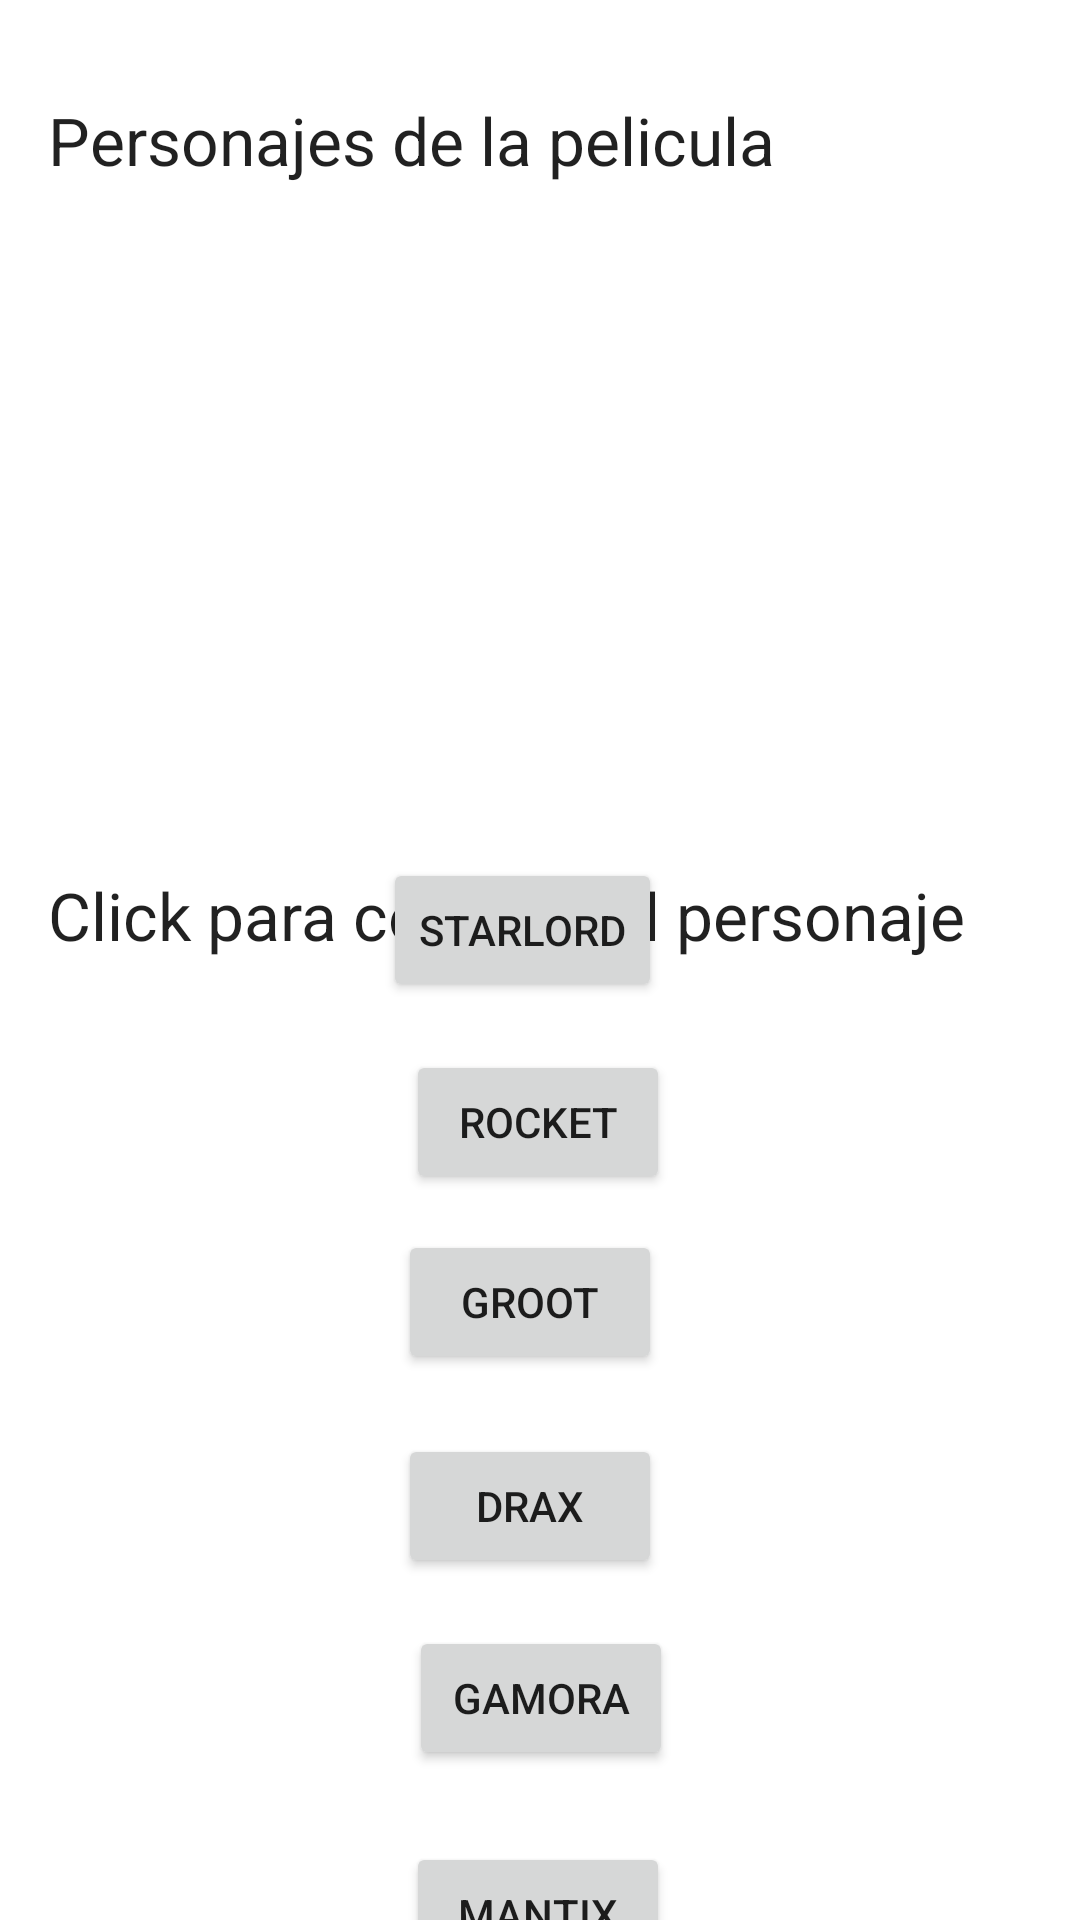

This screen was rendered from an Android layout file. Write that file and the resources it references.
<!-- AndroidManifest.xml: application theme Theme.Asignacion5RomerAmparo -->
<!-- res/layout/fragment_personajes_fragment.xml -->
<?xml version="1.0" encoding="utf-8"?>
<androidx.constraintlayout.widget.ConstraintLayout xmlns:android="http://schemas.android.com/apk/res/android"
    xmlns:app="http://schemas.android.com/apk/res-auto"
    xmlns:tools="http://schemas.android.com/tools"
    android:layout_width="match_parent"
    android:layout_height="match_parent"
    tools:context=".personajes_fragment">

    <TextView
        android:id="@+id/textView7"
        android:layout_width="wrap_content"
        android:layout_height="wrap_content"
        android:layout_marginStart="16dp"
        android:layout_marginTop="32dp"
        android:text="Personajes de la pelicula"
        android:textAppearance="@style/TextAppearance.AppCompat.Large"
        app:layout_constraintBottom_toTopOf="@+id/imageView2"
        app:layout_constraintStart_toStartOf="parent"
        app:layout_constraintTop_toTopOf="parent"
        app:layout_constraintVertical_bias="0.234" />

    <ImageView
        android:id="@+id/imageView2"
        android:layout_width="354dp"
        android:layout_height="205dp"
        android:layout_marginBottom="76dp"
        android:src="@drawable/gog"
        app:layout_constraintBottom_toTopOf="@+id/textView8"
        app:layout_constraintEnd_toEndOf="parent"
        app:layout_constraintHorizontal_bias="0.487"
        app:layout_constraintStart_toStartOf="parent" />

    <Button
        android:id="@+id/starlord_btn"
        android:layout_width="wrap_content"
        android:layout_height="wrap_content"
        android:text="StarLord"
        app:layout_constraintBottom_toBottomOf="parent"
        app:layout_constraintEnd_toEndOf="parent"
        app:layout_constraintHorizontal_bias="0.478"
        app:layout_constraintStart_toStartOf="parent"
        app:layout_constraintTop_toTopOf="parent"
        app:layout_constraintVertical_bias="0.483" />

    <Button
        android:id="@+id/rocket_btn"
        android:layout_width="wrap_content"
        android:layout_height="wrap_content"
        android:layout_marginTop="16dp"
        android:text="Rocket"
        app:layout_constraintEnd_toEndOf="parent"
        app:layout_constraintHorizontal_bias="0.498"
        app:layout_constraintStart_toStartOf="parent"
        app:layout_constraintTop_toBottomOf="@+id/starlord_btn" />

    <Button
        android:id="@+id/groot_btn"
        android:layout_width="wrap_content"
        android:layout_height="wrap_content"
        android:layout_marginTop="12dp"
        android:text="Groot"
        app:layout_constraintEnd_toEndOf="parent"
        app:layout_constraintHorizontal_bias="0.488"
        app:layout_constraintStart_toStartOf="parent"
        app:layout_constraintTop_toBottomOf="@+id/rocket_btn" />

    <Button
        android:id="@+id/drax_btn"
        android:layout_width="wrap_content"
        android:layout_height="wrap_content"
        android:layout_marginTop="20dp"
        android:text="Drax"
        app:layout_constraintEnd_toEndOf="parent"
        app:layout_constraintHorizontal_bias="0.488"
        app:layout_constraintStart_toStartOf="parent"
        app:layout_constraintTop_toBottomOf="@+id/groot_btn" />

    <Button
        android:id="@+id/gamora_btn"
        android:layout_width="wrap_content"
        android:layout_height="wrap_content"
        android:layout_marginTop="16dp"
        android:text="Gamora"
        app:layout_constraintEnd_toEndOf="parent"
        app:layout_constraintHorizontal_bias="0.501"
        app:layout_constraintStart_toStartOf="parent"
        app:layout_constraintTop_toBottomOf="@+id/drax_btn" />

    <Button
        android:id="@+id/mantix_btn"
        android:layout_width="wrap_content"
        android:layout_height="wrap_content"
        android:layout_marginTop="24dp"
        android:text="Mantix"
        app:layout_constraintEnd_toEndOf="parent"
        app:layout_constraintHorizontal_bias="0.498"
        app:layout_constraintStart_toStartOf="parent"
        app:layout_constraintTop_toBottomOf="@+id/gamora_btn" />

    <TextView
        android:id="@+id/textView8"
        android:layout_width="wrap_content"
        android:layout_height="wrap_content"
        android:layout_marginStart="16dp"
        android:layout_marginTop="24dp"
        android:text="Click para conocer al personaje"
        android:textAppearance="@style/TextAppearance.AppCompat.Large"
        app:layout_constraintStart_toStartOf="parent"
        app:layout_constraintTop_toBottomOf="@+id/imageView2" />

    <androidx.constraintlayout.widget.Guideline
        android:id="@+id/guideline"
        android:layout_width="wrap_content"
        android:layout_height="wrap_content"
        android:orientation="vertical"
        app:layout_constraintGuide_begin="20dp" />

    <androidx.constraintlayout.widget.Barrier
        android:id="@+id/barrier2"
        android:layout_width="wrap_content"
        android:layout_height="wrap_content"
        app:barrierDirection="left" />
</androidx.constraintlayout.widget.ConstraintLayout>
<!-- resources referenced by this layout -->
<resources>
  <style name="Theme.Asignacion5RomerAmparo" parent="Theme.MaterialComponents.DayNight.DarkActionBar">
          
          <item name="colorPrimary">@color/purple_500</item>
          <item name="colorPrimaryVariant">@color/purple_700</item>
          <item name="colorOnPrimary">@color/white</item>
          
          <item name="colorSecondary">@color/teal_200</item>
          <item name="colorSecondaryVariant">@color/teal_700</item>
          <item name="colorOnSecondary">@color/black</item>
          
          <item name="android:statusBarColor">?attr/colorPrimaryVariant</item>
          
      </style>
  <!-- not gathered from this repository: default colours our renderer supplied (Android Studio template values) -->
  <color name="purple_500">#FF6200EE</color>
  <color name="purple_700">#FF3700B3</color>
  <color name="teal_200">#FF03DAC5</color>
  <color name="teal_700">#FF018786</color>
  <color name="black">#FF000000</color>
  <color name="white">#FFFFFFFF</color>
</resources>
